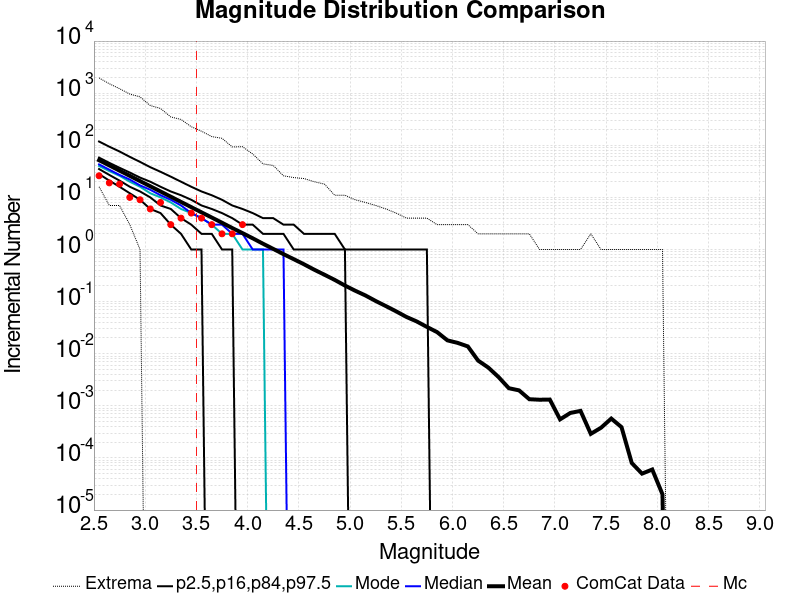

The file beside this chart, header and first rows:
Magnitude, ComCat Data, Simulation Mean, Simulation Median, Simulation Mode, Simulation Minimum, Simulation Maximum, 2.5 %-ile, 16 %-ile, 84 %-ile, 97.5 %-ile
2.55, 26.0, 51.7, 43.0, 40.0, 16.0, 1960, 28.0, 35.0, 58.0, 118.0
2.65, 19.0, 41.09, 34.0, 32.0, 7.0, 1517, 21.0, 27.0, 46.0, 94.0
2.75, 18.0, 32.59, 27.0, 26.0, 7.0, 1220, 16.0, 21.0, 37.0, 76.0
2.85, 10.0, 25.93, 22.0, 20.0, 3.0, 962.0, 12.0, 16.0, 30.0, 60.0
2.95, 9.0, 20.55, 17.0, 16.0, 1.0, 849.0, 9.0, 13.0, 24.0, 48.0
3.05, 6.0, 16.35, 14.0, 12.0, 0.0, 579.0, 6.0, 10.0, 20.0, 38.0
3.15, 8.0, 12.98, 11.0, 10.0, 0.0, 509.0, 5.0, 7.0, 16.0, 31.0
3.25, 3.0, 10.32, 9.0, 8.0, 0.0, 350.0, 3.0, 6.0, 13.0, 25.0
3.35, 4.0, 8.193, 7.0, 6.0, 0.0, 313.0, 2.0, 4.0, 11.0, 20.0
3.45, 5.0, 6.501, 5.0, 5.0, 0.0, 227.0, 1.0, 3.0, 9.0, 16.0
3.55, 4.0, 5.169, 4.0, 4.0, 0.0, 186.0, 1.0, 2.0, 7.0, 13.0
3.65, 3.0, 4.109, 3.0, 3.0, 0.0, 147.0, 0.0, 2.0, 6.0, 11.0
3.75, 2.0, 3.263, 3.0, 2.0, 0.0, 136.0, 0.0, 1.0, 5.0, 9.0
3.85, 2.0, 2.583, 2.0, 2.0, 0.0, 93.0, 0.0, 1.0, 4.0, 7.0
3.95, 3.0, 2.064, 2.0, 1.0, 0.0, 94.0, 0.0, 0.0, 3.0, 6.0
4.05, 0.0, 1.641, 1.0, 1.0, 0.0, 68.0, 0.0, 0.0, 3.0, 5.0
4.15, 0.0, 1.292, 1.0, 1.0, 0.0, 44.0, 0.0, 0.0, 2.0, 4.0
4.25, 0.0, 1.028, 1.0, 0.0, 0.0, 41.0, 0.0, 0.0, 2.0, 4.0
4.35, 0.0, 0.8152, 1.0, 0.0, 0.0, 26.0, 0.0, 0.0, 2.0, 3.0
4.45, 0.0, 0.6529, 0.0, 0.0, 0.0, 24.0, 0.0, 0.0, 1.0, 3.0
4.55, 0.0, 0.5211, 0.0, 0.0, 0.0, 23.0, 0.0, 0.0, 1.0, 2.0
4.65, 0.0, 0.4102, 0.0, 0.0, 0.0, 20.0, 0.0, 0.0, 1.0, 2.0
4.75, 0.0, 0.3282, 0.0, 0.0, 0.0, 18.0, 0.0, 0.0, 1.0, 2.0
4.85, 0.0, 0.2611, 0.0, 0.0, 0.0, 11.0, 0.0, 0.0, 1.0, 2.0
4.95, 0.0, 0.2034, 0.0, 0.0, 0.0, 11.0, 0.0, 0.0, 1.0, 1.0
5.05, 0.0, 0.162, 0.0, 0.0, 0.0, 9.0, 0.0, 0.0, 0.0, 1.0
5.15, 0.0, 0.1313, 0.0, 0.0, 0.0, 8.0, 0.0, 0.0, 0.0, 1.0
5.25, 0.0, 0.1029, 0.0, 0.0, 0.0, 7.0, 0.0, 0.0, 0.0, 1.0
5.35, 0.0, 0.08202, 0.0, 0.0, 0.0, 6.0, 0.0, 0.0, 0.0, 1.0
5.45, 0.0, 0.06503, 0.0, 0.0, 0.0, 5.0, 0.0, 0.0, 0.0, 1.0
5.55, 0.0, 0.05085, 0.0, 0.0, 0.0, 4.0, 0.0, 0.0, 0.0, 1.0
5.65, 0.0, 0.04171, 0.0, 0.0, 0.0, 4.0, 0.0, 0.0, 0.0, 1.0
5.75, 0.0, 0.03271, 0.0, 0.0, 0.0, 4.0, 0.0, 0.0, 0.0, 1.0
5.85, 0.0, 0.02596, 0.0, 0.0, 0.0, 3.0, 0.0, 0.0, 0.0, 0.0
5.95, 0.0, 0.01807, 0.0, 0.0, 0.0, 3.0, 0.0, 0.0, 0.0, 0.0
6.05, 0.0, 0.01615, 0.0, 0.0, 0.0, 3.0, 0.0, 0.0, 0.0, 0.0
6.15, 0.0, 0.01381, 0.0, 0.0, 0.0, 3.0, 0.0, 0.0, 0.0, 0.0
6.25, 0.0, 0.00738, 0.0, 0.0, 0.0, 2.0, 0.0, 0.0, 0.0, 0.0
6.35, 0.0, 0.00542, 0.0, 0.0, 0.0, 2.0, 0.0, 0.0, 0.0, 0.0
6.45, 0.0, 0.00356, 0.0, 0.0, 0.0, 2.0, 0.0, 0.0, 0.0, 0.0
6.55, 0.0, 0.00218, 0.0, 0.0, 0.0, 2.0, 0.0, 0.0, 0.0, 0.0
6.65, 0.0, 0.00198, 0.0, 0.0, 0.0, 2.0, 0.0, 0.0, 0.0, 0.0
6.75, 0.0, 0.00134, 0.0, 0.0, 0.0, 2.0, 0.0, 0.0, 0.0, 0.0
6.85, 0.0, 0.00131, 0.0, 0.0, 0.0, 1.0, 0.0, 0.0, 0.0, 0.0
6.95, 0.0, 0.00132, 0.0, 0.0, 0.0, 1.0, 0.0, 0.0, 0.0, 0.0
7.05, 0.0, 5.5E-4, 0.0, 0.0, 0.0, 1.0, 0.0, 0.0, 0.0, 0.0
7.15, 0.0, 7.3E-4, 0.0, 0.0, 0.0, 1.0, 0.0, 0.0, 0.0, 0.0
7.25, 0.0, 8.0E-4, 0.0, 0.0, 0.0, 1.0, 0.0, 0.0, 0.0, 0.0
7.35, 0.0, 2.9E-4, 0.0, 0.0, 0.0, 2.0, 0.0, 0.0, 0.0, 0.0
7.45, 0.0, 3.8E-4, 0.0, 0.0, 0.0, 1.0, 0.0, 0.0, 0.0, 0.0
7.55, 0.0, 5.7E-4, 0.0, 0.0, 0.0, 1.0, 0.0, 0.0, 0.0, 0.0
7.65, 0.0, 3.9E-4, 0.0, 0.0, 0.0, 1.0, 0.0, 0.0, 0.0, 0.0
7.75, 0.0, 8.0E-5, 0.0, 0.0, 0.0, 1.0, 0.0, 0.0, 0.0, 0.0
7.85, 0.0, 5.0E-5, 0.0, 0.0, 0.0, 1.0, 0.0, 0.0, 0.0, 0.0
7.95, 0.0, 6.0E-5, 0.0, 0.0, 0.0, 1.0, 0.0, 0.0, 0.0, 0.0
8.05, 0.0, 2.0E-5, 0.0, 0.0, 0.0, 1.0, 0.0, 0.0, 0.0, 0.0
8.15, 0.0, 0.0, 0.0, 0.0, 0.0, 0.0, 0.0, 0.0, 0.0, 0.0
8.25, 0.0, 0.0, 0.0, 0.0, 0.0, 0.0, 0.0, 0.0, 0.0, 0.0
8.35, 0.0, 0.0, 0.0, 0.0, 0.0, 0.0, 0.0, 0.0, 0.0, 0.0
8.45, 0.0, 0.0, 0.0, 0.0, 0.0, 0.0, 0.0, 0.0, 0.0, 0.0
... 6 more rows
